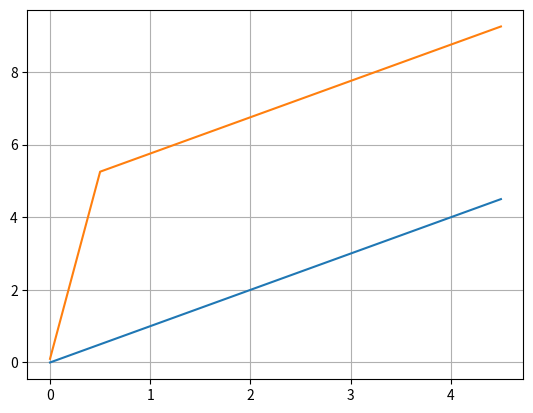

Recreate this plot in Python.
import numpy as np
import matplotlib.pyplot as plt

x = np.arange(0, 5, 0.5)
rpm = np.arange(0, 5, 0.5)

power = np.arange(5, 10, 0.01)
average_power = []  # np.zeros(int(len(power)/50))
reset_counter = np.arange(0, len(power), 50)

print(len(power))
print(len(x))

counter = 0

for index, item in enumerate(power):
    counter += item
    if index in reset_counter:
        counter /= 50
        average_power.append(counter)
        counter = 0

fig, ax = plt.subplots()
ax.plot(x, rpm)
ax.plot(x, average_power)

ax.grid()
plt.show()



